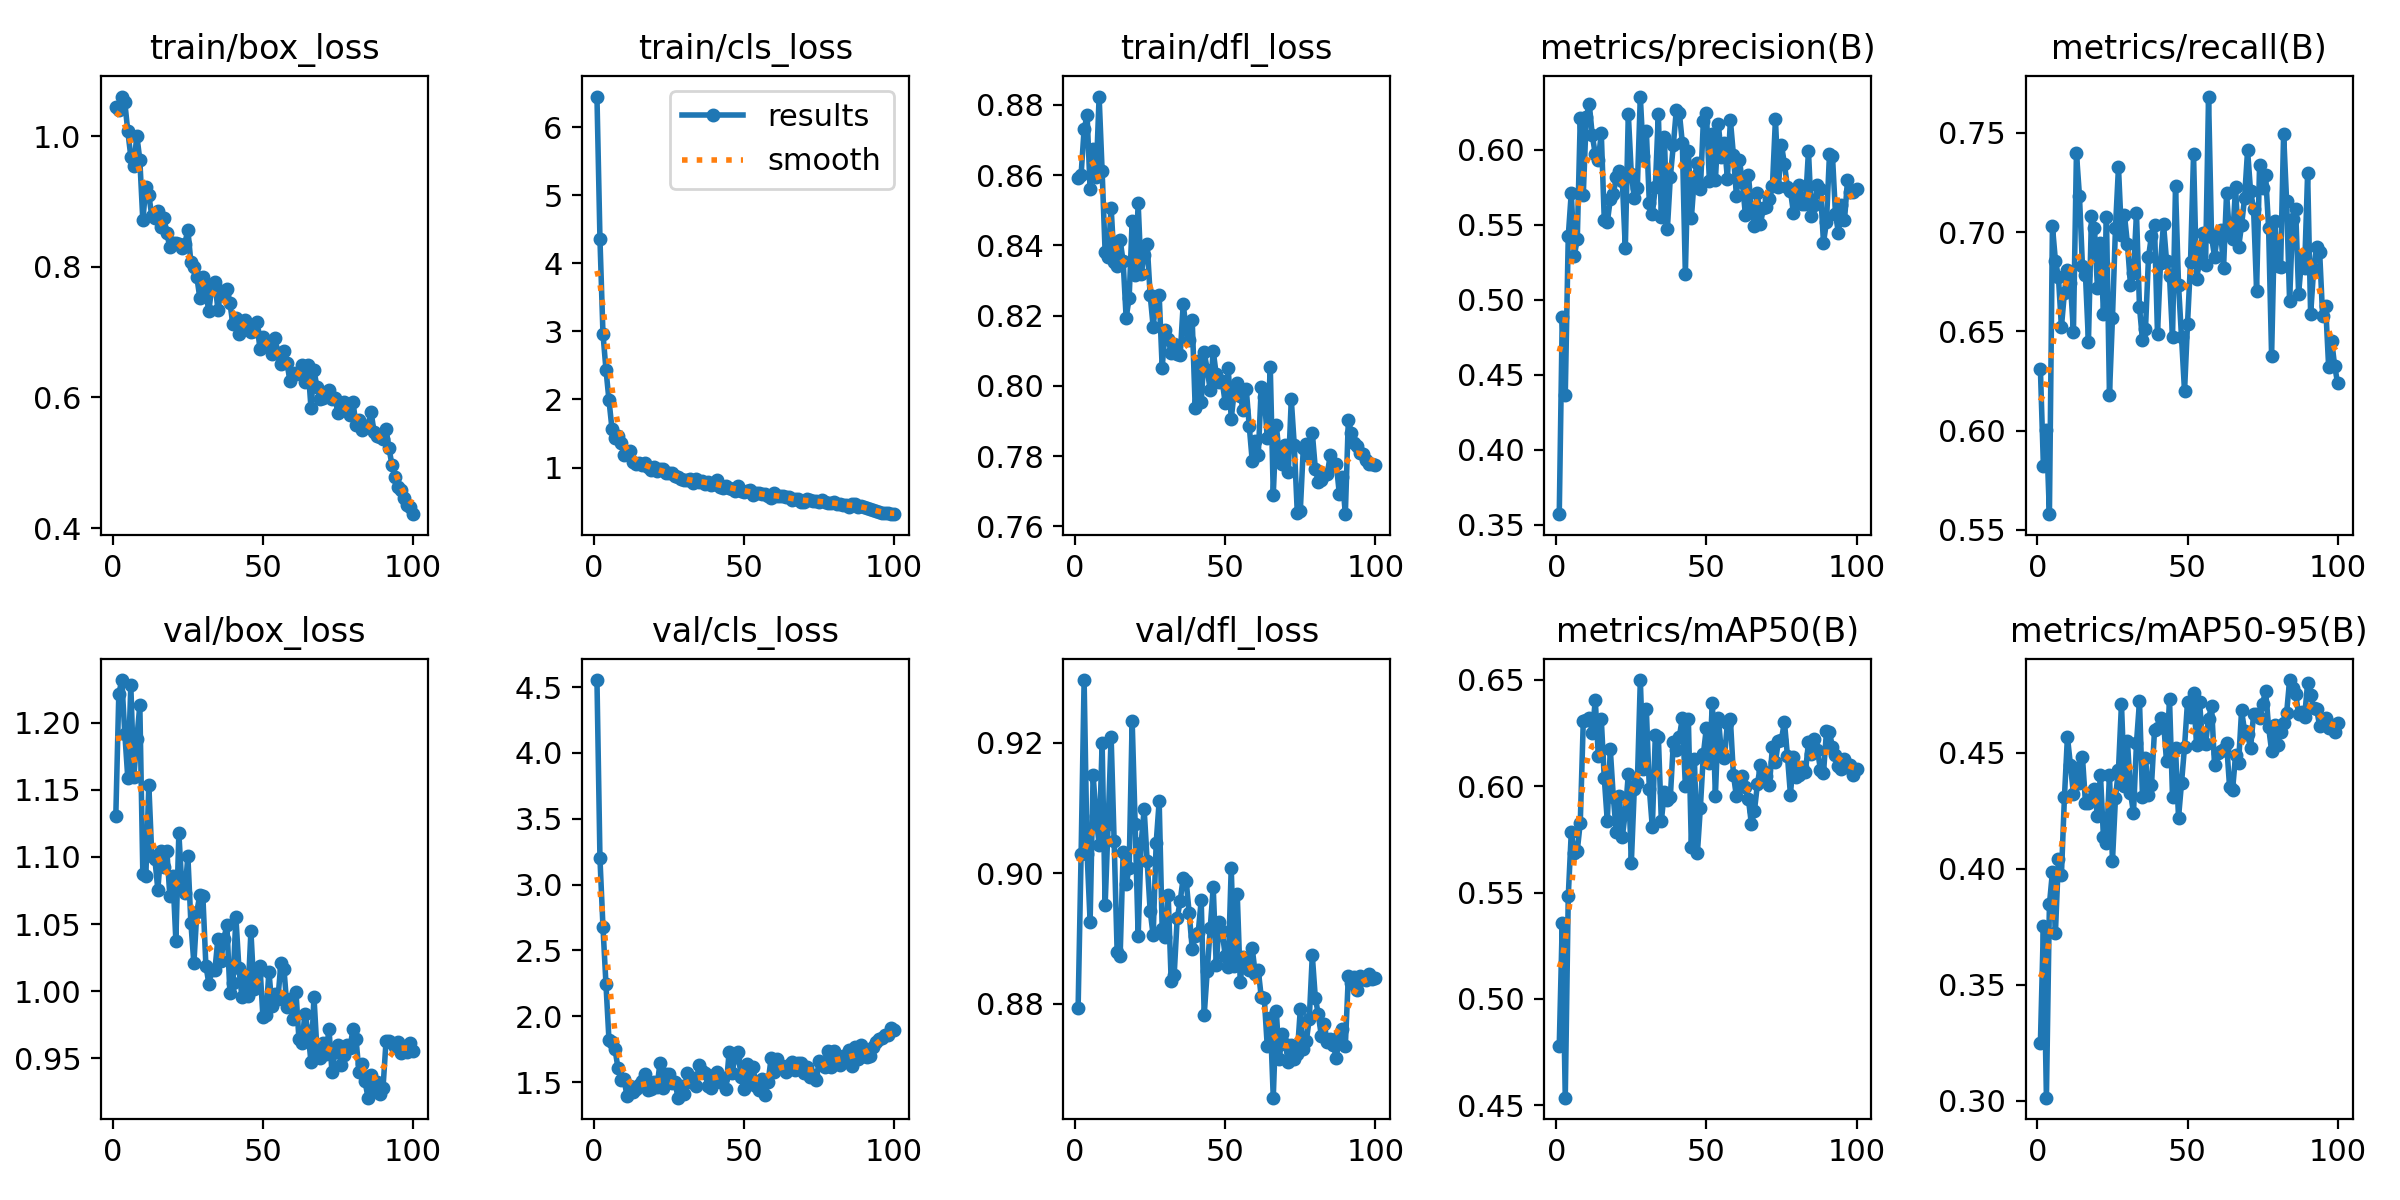

Values plotted in this chart, from the file beside it:
epoch, train/box_loss, train/cls_loss, train/dfl_loss, metrics/precision(B), metrics/recall(B), metrics/mAP50(B), metrics/mAP50-95(B), val/box_loss, val/cls_loss, val/dfl_loss, lr/pg0, lr/pg1, lr/pg2
1, 1.044, 6.447, 0.8593, 0.357, 0.631, 0.478, 0.325, 1.13, 4.553, 0.8793, 0.000555, 0.000555, 0.000555
2, 1.039, 4.355, 0.8601, 0.4888, 0.582, 0.5359, 0.3755, 1.221, 3.198, 0.9029, 0.0011, 0.0011, 0.0011
3, 1.06, 2.965, 0.8731, 0.4367, 0.6004, 0.4536, 0.3013, 1.232, 2.679, 0.9296, 0.001633, 0.001633, 0.001633
4, 1.052, 2.439, 0.877, 0.5425, 0.5579, 0.5483, 0.3846, 1.192, 2.242, 0.9029, 0.001618, 0.001618, 0.001618
5, 1.007, 1.99, 0.856, 0.5714, 0.703, 0.5783, 0.3986, 1.159, 1.821, 0.8926, 0.001618, 0.001618, 0.001618
6, 0.9685, 1.571, 0.8675, 0.5295, 0.6856, 0.5687, 0.3724, 1.228, 1.801, 0.915, 0.001601, 0.001601, 0.001601
7, 0.9547, 1.436, 0.8595, 0.5403, 0.6774, 0.5697, 0.4041, 1.16, 1.752, 0.9087, 0.001584, 0.001584, 0.001584
8, 1, 1.457, 0.8824, 0.6212, 0.6522, 0.5829, 0.3975, 1.188, 1.605, 0.9043, 0.001568, 0.001568, 0.001568
9, 0.9636, 1.353, 0.8612, 0.5701, 0.6694, 0.6306, 0.4308, 1.213, 1.517, 0.92, 0.001551, 0.001551, 0.001551
10, 0.8708, 1.19, 0.838, 0.622, 0.6811, 0.6313, 0.457, 1.087, 1.524, 0.8951, 0.001535, 0.001535, 0.001535
11, 0.9225, 1.225, 0.8368, 0.6306, 0.6743, 0.6321, 0.4447, 1.086, 1.393, 0.9076, 0.001519, 0.001519, 0.001519
12, 0.9099, 1.242, 0.8508, 0.6097, 0.6497, 0.625, 0.4323, 1.153, 1.474, 0.9209, 0.001502, 0.001502, 0.001502
13, 0.8771, 1.083, 0.8354, 0.5973, 0.7398, 0.6404, 0.4436, 1.101, 1.423, 0.9049, 0.001486, 0.001486, 0.001486
14, 0.8752, 1.057, 0.8341, 0.5934, 0.7183, 0.6144, 0.437, 1.099, 1.447, 0.8879, 0.001469, 0.001469, 0.001469
15, 0.8852, 1.069, 0.8415, 0.611, 0.6831, 0.6314, 0.4483, 1.075, 1.474, 0.8873, 0.001453, 0.001453, 0.001453
16, 0.8605, 1.033, 0.8355, 0.553, 0.6786, 0.6038, 0.4285, 1.104, 1.508, 0.9032, 0.001436, 0.001436, 0.001436
17, 0.8749, 1.069, 0.8193, 0.5517, 0.6447, 0.5836, 0.4284, 1.092, 1.557, 0.8983, 0.001419, 0.001419, 0.001419
18, 0.8511, 1.002, 0.825, 0.567, 0.7081, 0.6174, 0.43, 1.105, 1.437, 0.9008, 0.001403, 0.001403, 0.001403
19, 0.8298, 0.9595, 0.847, 0.5706, 0.7022, 0.595, 0.4344, 1.071, 1.449, 0.9234, 0.001386, 0.001386, 0.001386
20, 0.8361, 1.003, 0.8316, 0.5817, 0.6717, 0.5784, 0.4226, 1.086, 1.503, 0.9075, 0.00137, 0.00137, 0.00137
21, 0.8367, 0.9421, 0.8519, 0.5856, 0.6944, 0.5956, 0.4405, 1.038, 1.463, 0.8903, 0.001353, 0.001353, 0.001353
22, 0.8345, 0.9732, 0.8319, 0.5796, 0.6588, 0.5761, 0.4135, 1.118, 1.646, 0.9046, 0.001337, 0.001337, 0.001337
23, 0.829, 0.9819, 0.8372, 0.5344, 0.7077, 0.5876, 0.411, 1.078, 1.458, 0.9098, 0.00132, 0.00132, 0.00132
24, 0.835, 0.9162, 0.8404, 0.6241, 0.618, 0.6057, 0.4406, 1.073, 1.56, 0.9018, 0.001304, 0.001304, 0.001304
25, 0.8569, 0.9153, 0.8258, 0.5837, 0.6569, 0.5638, 0.4034, 1.101, 1.563, 0.8942, 0.001287, 0.001287, 0.001287
26, 0.8065, 0.9169, 0.8168, 0.5682, 0.702, 0.5989, 0.4305, 1.051, 1.494, 0.8905, 0.001271, 0.001271, 0.001271
27, 0.7991, 0.8823, 0.8252, 0.5748, 0.7327, 0.6014, 0.4428, 1.021, 1.497, 0.9046, 0.001254, 0.001254, 0.001254
28, 0.784, 0.8608, 0.8258, 0.6356, 0.6986, 0.6499, 0.4711, 1.059, 1.381, 0.9111, 0.001238, 0.001238, 0.001238
29, 0.7514, 0.8317, 0.8052, 0.5958, 0.7084, 0.6082, 0.4358, 1.072, 1.466, 0.8914, 0.001221, 0.001221, 0.001221
30, 0.7847, 0.8176, 0.8158, 0.6129, 0.6939, 0.6361, 0.4549, 1.071, 1.406, 0.8903, 0.001205, 0.001205, 0.001205
31, 0.7573, 0.8148, 0.8134, 0.5648, 0.6733, 0.5988, 0.4329, 1.019, 1.572, 0.8966, 0.001188, 0.001188, 0.001188
32, 0.7328, 0.8266, 0.8093, 0.5576, 0.6793, 0.5806, 0.4241, 1.005, 1.5, 0.8835, 0.001172, 0.001172, 0.001172
33, 0.7705, 0.7752, 0.8118, 0.5752, 0.7094, 0.6241, 0.4543, 1.016, 1.528, 0.8844, 0.001155, 0.001155, 0.001155
34, 0.7769, 0.8315, 0.809, 0.6242, 0.6622, 0.6233, 0.4722, 1.016, 1.469, 0.8931, 0.001139, 0.001139, 0.001139
35, 0.7344, 0.7919, 0.8087, 0.5552, 0.6455, 0.5837, 0.4311, 1.039, 1.63, 0.8957, 0.001122, 0.001122, 0.001122
36, 0.7622, 0.7972, 0.8233, 0.6088, 0.6513, 0.5973, 0.4479, 1.023, 1.587, 0.8993, 0.001106, 0.001106, 0.001106
37, 0.7578, 0.7627, 0.8161, 0.547, 0.6874, 0.5933, 0.432, 1.039, 1.568, 0.8988, 0.001089, 0.001089, 0.001089
38, 0.7664, 0.7911, 0.8131, 0.5821, 0.6982, 0.5949, 0.4361, 1.049, 1.469, 0.8938, 0.001073, 0.001073, 0.001073
39, 0.7446, 0.7457, 0.8189, 0.6033, 0.7034, 0.6206, 0.4596, 0.9988, 1.454, 0.8884, 0.001056, 0.001056, 0.001056
40, 0.7117, 0.7619, 0.7937, 0.627, 0.6486, 0.6171, 0.4605, 1.006, 1.551, 0.8903, 0.00104, 0.00104, 0.00104
41, 0.7215, 0.8217, 0.8071, 0.6248, 0.6846, 0.6234, 0.4651, 1.055, 1.577, 0.8909, 0.001023, 0.001023, 0.001023
42, 0.6967, 0.7202, 0.7953, 0.6046, 0.7041, 0.632, 0.4636, 1.017, 1.5, 0.8958, 0.001007, 0.001007, 0.001007
43, 0.7088, 0.6967, 0.8096, 0.5174, 0.6856, 0.6001, 0.4463, 0.9955, 1.531, 0.8782, 0.0009904, 0.0009904, 0.0009904
44, 0.7179, 0.7354, 0.8046, 0.5993, 0.6776, 0.6314, 0.4733, 1.012, 1.45, 0.885, 0.0009739, 0.0009739, 0.0009739
45, 0.7049, 0.7049, 0.7988, 0.5545, 0.6471, 0.5715, 0.431, 0.9966, 1.724, 0.8916, 0.0009574, 0.0009574, 0.0009574
46, 0.6999, 0.6857, 0.8099, 0.5818, 0.7231, 0.613, 0.4519, 1.045, 1.568, 0.8979, 0.0009409, 0.0009409, 0.0009409
47, 0.701, 0.6564, 0.8032, 0.591, 0.6733, 0.5684, 0.4221, 1.001, 1.692, 0.8859, 0.0009243, 0.0009243, 0.0009243
48, 0.7153, 0.7312, 0.8011, 0.5737, 0.647, 0.59, 0.4369, 1.014, 1.725, 0.8925, 0.0009078, 0.0009078, 0.0009078
49, 0.6744, 0.6615, 0.8013, 0.6194, 0.6198, 0.615, 0.4526, 1.019, 1.541, 0.8911, 0.0008913, 0.0008913, 0.0008913
50, 0.693, 0.643, 0.7951, 0.6249, 0.6539, 0.6275, 0.4721, 0.9808, 1.449, 0.8873, 0.0008748, 0.0008748, 0.0008748
51, 0.6822, 0.6613, 0.805, 0.5794, 0.6849, 0.6111, 0.4653, 0.9819, 1.638, 0.8857, 0.0008583, 0.0008583, 0.0008583
52, 0.679, 0.6649, 0.7906, 0.6106, 0.739, 0.6393, 0.4757, 1.014, 1.485, 0.9008, 0.0008418, 0.0008418, 0.0008418
53, 0.6662, 0.5901, 0.7983, 0.5798, 0.6766, 0.5956, 0.4535, 0.989, 1.611, 0.8858, 0.0008253, 0.0008253, 0.0008253
54, 0.6905, 0.6282, 0.8008, 0.6171, 0.6847, 0.6319, 0.4721, 0.998, 1.472, 0.8968, 0.0008088, 0.0008088, 0.0008088
55, 0.6686, 0.6258, 0.797, 0.5951, 0.6996, 0.6158, 0.4544, 0.9943, 1.441, 0.8834, 0.0007923, 0.0007923, 0.0007923
56, 0.6514, 0.6142, 0.7932, 0.6046, 0.6833, 0.6131, 0.454, 1.021, 1.522, 0.8872, 0.0007758, 0.0007758, 0.0007758
57, 0.6708, 0.6078, 0.7991, 0.5808, 0.7682, 0.6297, 0.4645, 1.017, 1.402, 0.886, 0.0007593, 0.0007593, 0.0007593
58, 0.6523, 0.5796, 0.7885, 0.6199, 0.6976, 0.6314, 0.4702, 0.988, 1.5, 0.8852, 0.0007428, 0.0007428, 0.0007428
59, 0.6258, 0.5493, 0.7785, 0.5968, 0.6876, 0.6054, 0.4446, 0.9942, 1.681, 0.8885, 0.0007263, 0.0007263, 0.0007263
60, 0.6371, 0.6209, 0.7843, 0.5696, 0.699, 0.5953, 0.45, 0.9796, 1.573, 0.8846, 0.0007098, 0.0007098, 0.0007098
... 40 more rows
